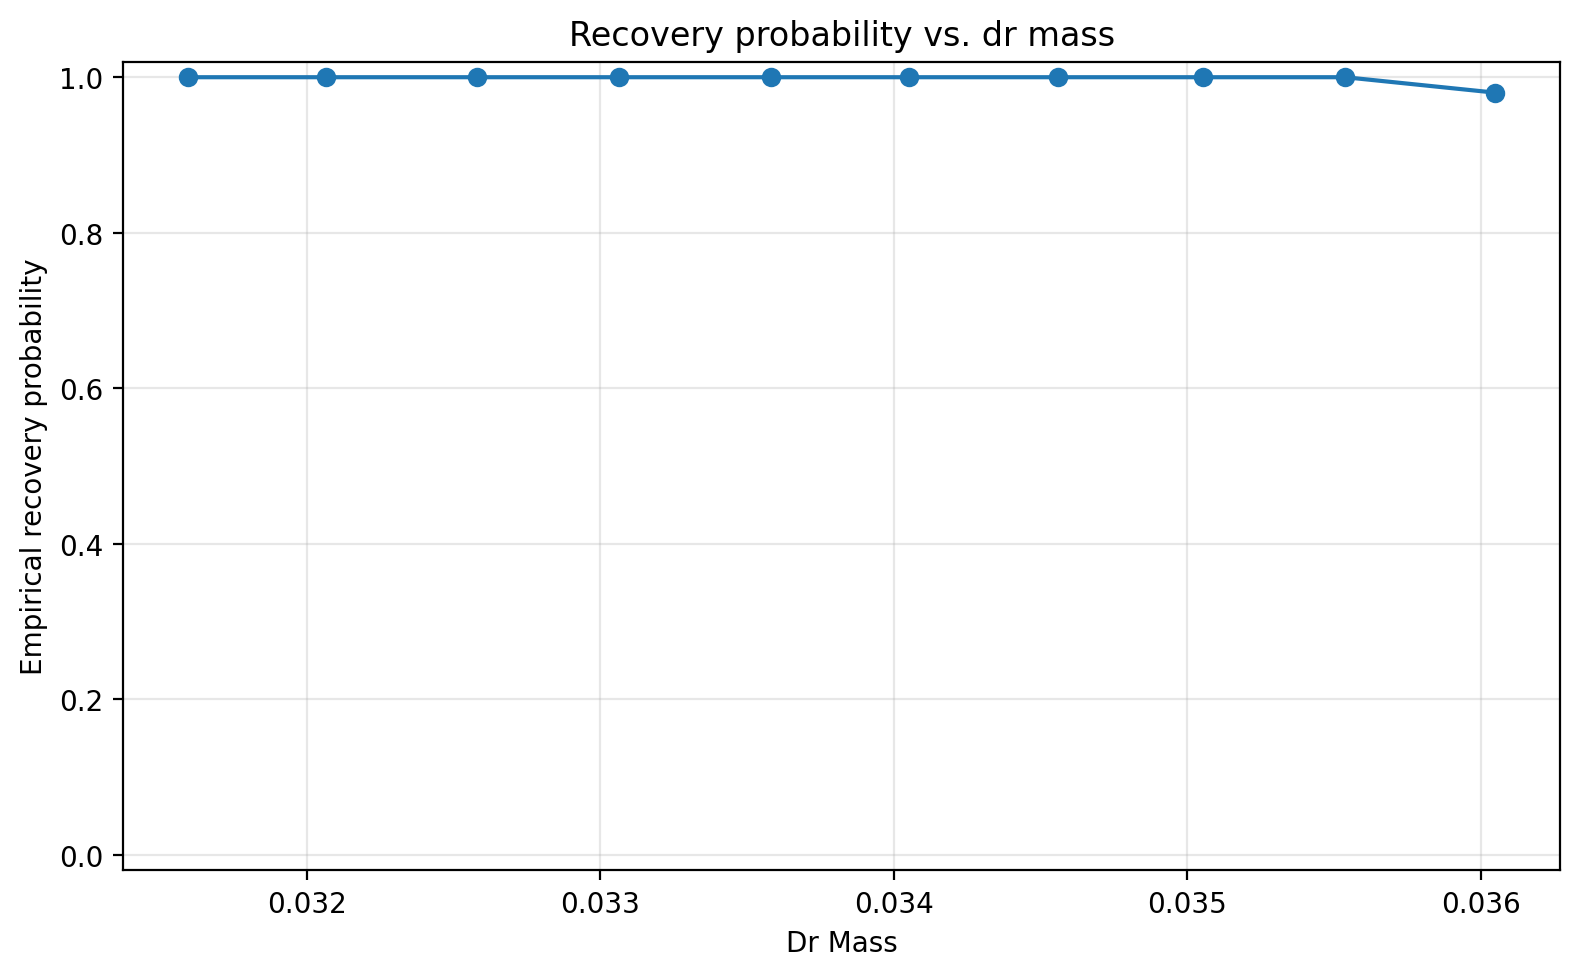

Data behind this chart, as committed beside it:
parameter_mean, trials, event_probability
0.0316, 116, 1.0
0.03207, 91, 1.0
0.03258, 97, 1.0
0.03307, 107, 1.0
0.03358, 100, 1.0
0.03405, 97, 1.0
0.03456, 103, 1.0
0.03505, 94, 1.0
0.03554, 94, 1.0
0.03605, 101, 0.9802
